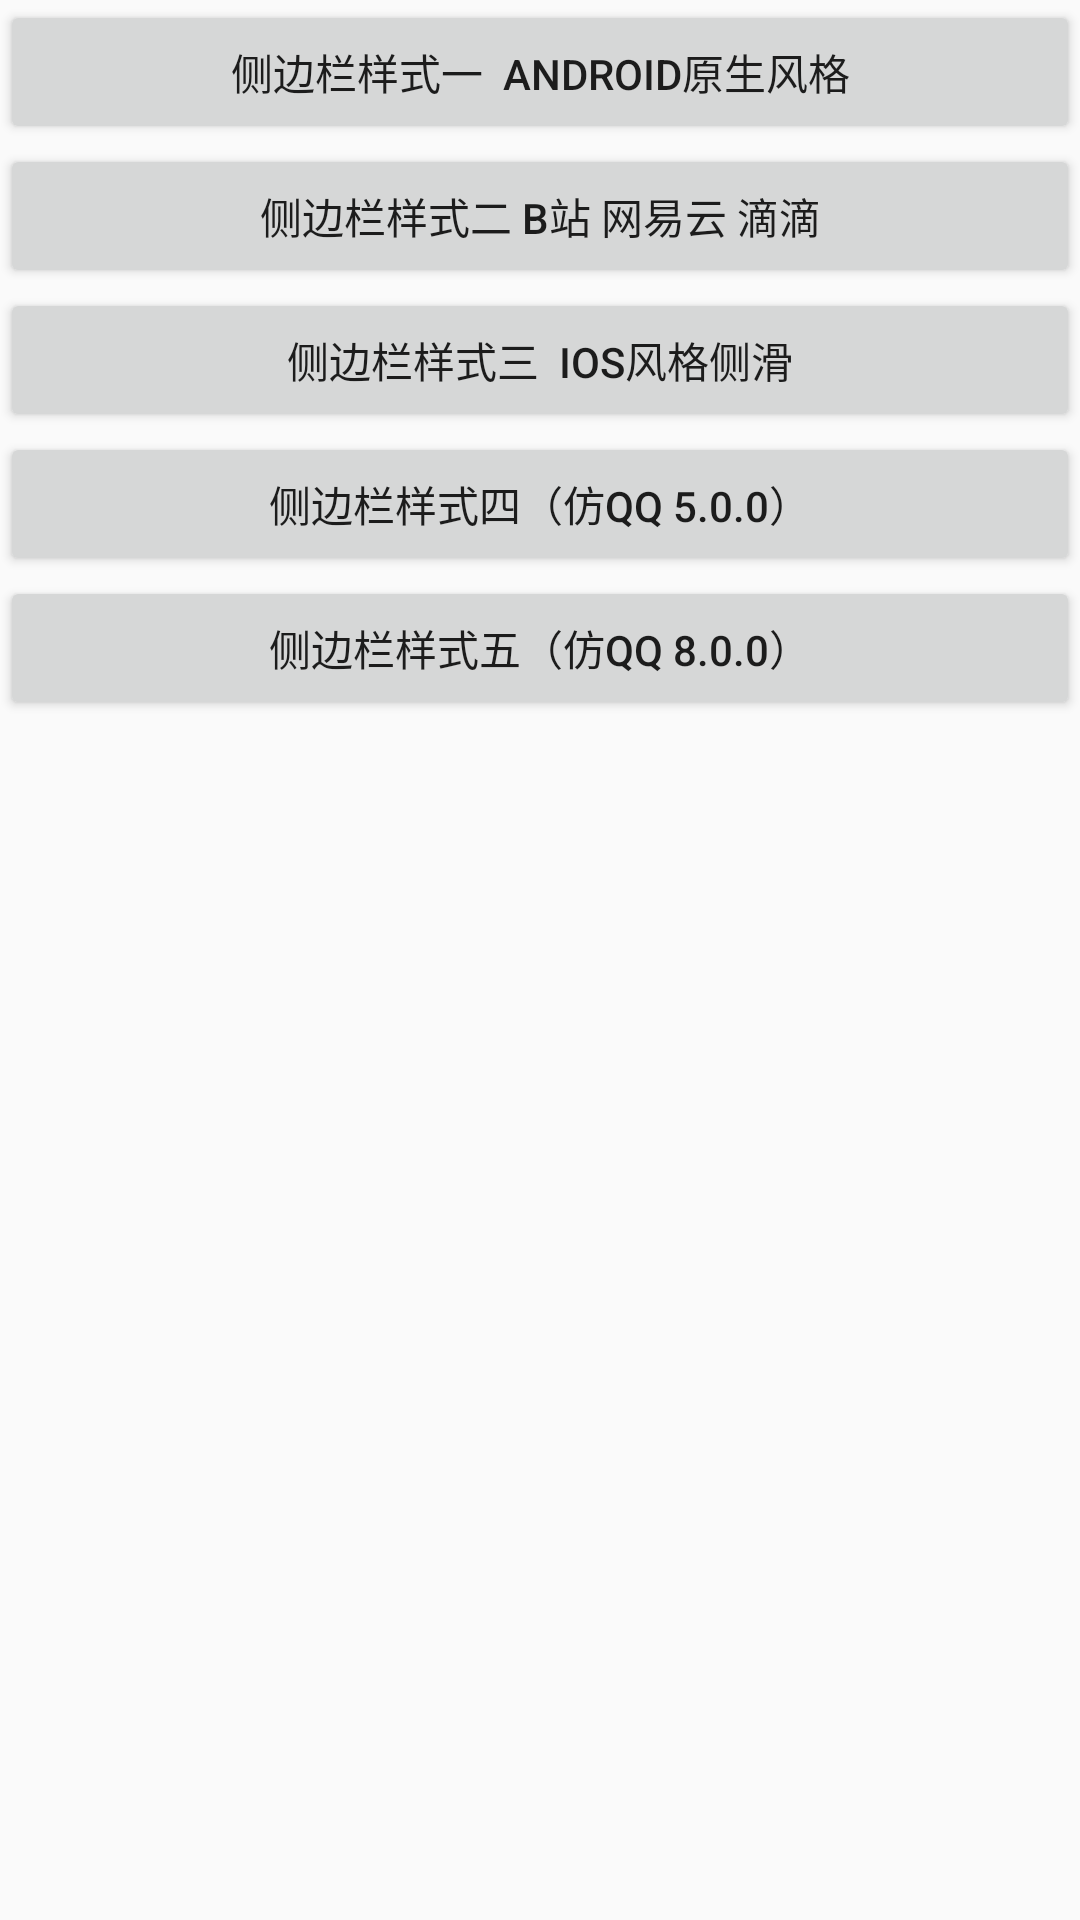

Write the Android layout XML for this screen, with the resource values it uses.
<!-- AndroidManifest.xml: application theme AppTheme -->
<!-- res/layout/activity_sidebar.xml -->
<?xml version="1.0" encoding="utf-8"?>
<androidx.constraintlayout.widget.ConstraintLayout
    xmlns:android="http://schemas.android.com/apk/res/android"
    xmlns:app="http://schemas.android.com/apk/res-auto"
    xmlns:tools="http://schemas.android.com/tools"
    android:layout_width="match_parent"
    android:layout_height="match_parent"
    tools:context=".androidsidebar.SidebarActivity">

    <Button
        android:id="@+id/btn_style1"
        android:layout_width="match_parent"
        android:layout_height="wrap_content"
        android:onClick="style1"
        android:text="侧边栏样式一  Android原生风格"
        app:layout_constraintLeft_toLeftOf="parent"
        app:layout_constraintRight_toRightOf="parent"
        tools:ignore="MissingConstraints" />

    <Button
        android:id="@+id/btn_style2"
        android:layout_width="match_parent"
        android:layout_height="wrap_content"
        android:onClick="style2"
        android:text="侧边栏样式二 B站 网易云 滴滴"
        app:layout_constraintLeft_toLeftOf="parent"
        app:layout_constraintRight_toRightOf="parent"
        app:layout_constraintTop_toBottomOf="@+id/btn_style1"/>

    <Button
        android:id="@+id/btn_style3"
        android:layout_width="match_parent"
        android:layout_height="wrap_content"
        android:onClick="style3"
        android:text="侧边栏样式三  iOS风格侧滑"
        app:layout_constraintLeft_toLeftOf="parent"
        app:layout_constraintRight_toRightOf="parent"
        app:layout_constraintTop_toBottomOf="@+id/btn_style2"/>

    <Button
        android:id="@+id/btn_style4"
        android:layout_width="match_parent"
        android:layout_height="wrap_content"
        android:onClick="style4"
        android:text="侧边栏样式四（仿QQ 5.0.0）"
        app:layout_constraintLeft_toLeftOf="parent"
        app:layout_constraintRight_toRightOf="parent"
        app:layout_constraintTop_toBottomOf="@+id/btn_style3"/>

    <Button
        android:id="@+id/btn_style5"
        android:layout_width="match_parent"
        android:layout_height="wrap_content"
        android:onClick="style5"
        android:text="侧边栏样式五（仿QQ 8.0.0）"
        app:layout_constraintLeft_toLeftOf="parent"
        app:layout_constraintRight_toRightOf="parent"
        app:layout_constraintTop_toBottomOf="@+id/btn_style4"/>
</androidx.constraintlayout.widget.ConstraintLayout>
<!-- resources referenced by this layout -->
<resources>
  <style name="AppTheme" parent="Theme.AppCompat.Light.NoActionBar">
          
          <item name="colorPrimary">@color/colorPrimary</item>
          <item name="colorPrimaryDark">@color/colorPrimaryDark</item>
          <item name="colorAccent">@color/colorAccent</item>
      </style>
  <color name="colorPrimary">#38ACFF</color>
  <color name="colorPrimaryDark">#38ACFF</color>
  <color name="colorAccent">#e6e6e6</color>
</resources>
